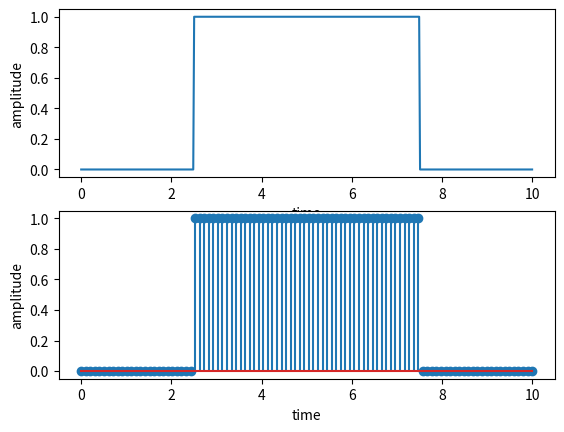

Source code (Python):
import numpy as np
import matplotlib.pyplot as plt

t= np.linspace(0,10,500)
n=np.linspace(0,10,100)
value = len(t)//4
value_n = len(n)//4
rectangular = np.concatenate((np.zeros(value),np.ones(value),np.ones(value),np.zeros(value)))
rectangular_n = np.concatenate((np.zeros(value_n),np.ones(value_n),np.ones(value_n),np.zeros(value_n)))

fig,a=plt.subplots(2,1)
a[0].plot(t,rectangular)
a[0].set_xlabel("time")
a[0].set_ylabel("amplitude")
a[1].stem(n,rectangular_n)
a[1].set_xlabel("time")
a[1].set_ylabel("amplitude")
plt.show()